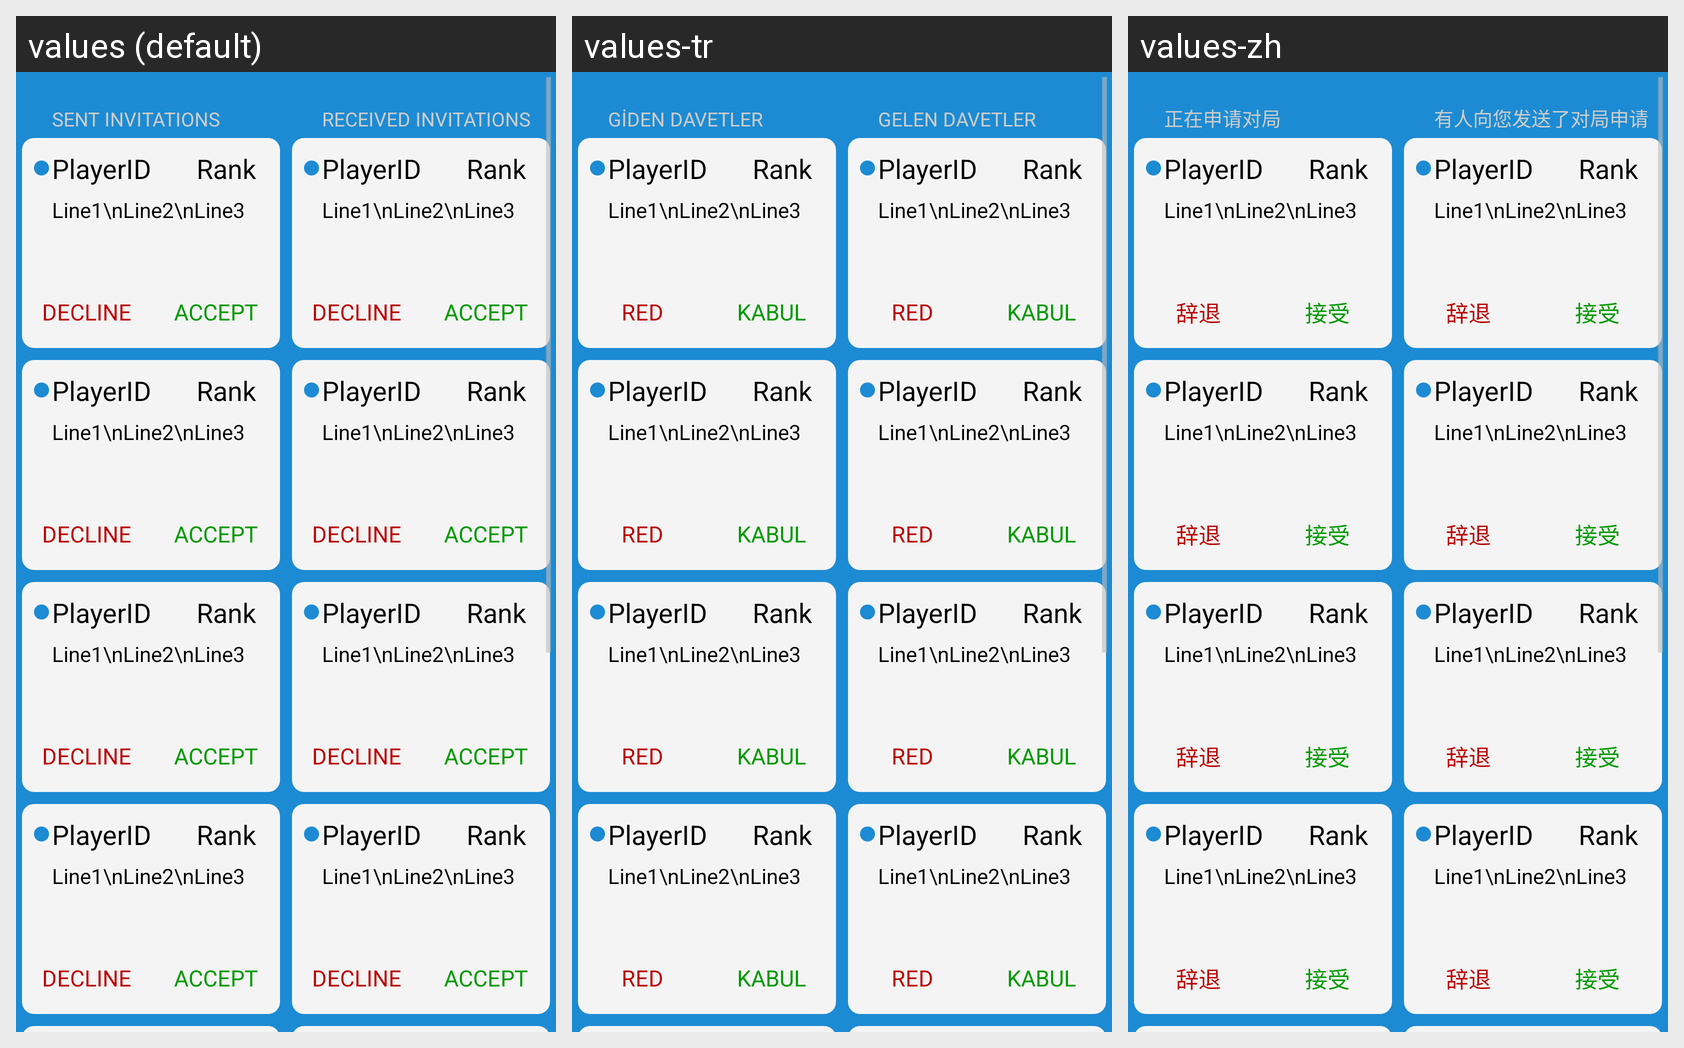

Here is an Android app screen in its default locale and in the app's own translations. Write out the translated-string differences for the strings that appear on this screen.
Android screen res/layout/invitationslayout.xml rendered under 3 locales, left to right: values (default), values-tr, values-zh. Device: Nexus 5 (rendered at 1080×1920; each locale shown at half size, 540×960, under a caption strip naming it); theme Theme.splash.
Other locales in the repository, not shown: values-de, values-fr, values-ja, values-ko, values-nl, values-ru.
Strings drawn on this screen, with the default value and each locale's value (text and hints the layout hard-codes, and strings that could not be matched under every locale, appear in the picture but are not listed):

sent
  values: Sent Invitations
  values-tr: Giden davetler
  values-zh: 正在申请对局

received
  values: Received Invitations
  values-tr: Gelen davetler
  values-zh: 有人向您发送了对局申请

decline
  values: Decline
  values-tr: Red
  values-zh: 辞退

accept
  values: Accept
  values-tr: Kabul
  values-zh: 接受
